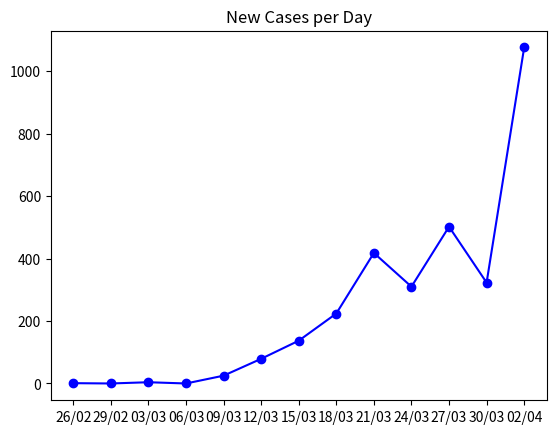

Python code for this plot:
from matplotlib import pyplot as plt

days = ['26/02', '29/02', '03/03', '06/03', '09/03', '12/03',
        '15/03', '18/03', '21/03', '24/03', '27/03', '30/03', '02/04']

number_of_cases = [1, 0, 4, 0, 25, 79, 137, 224, 418, 310, 502, 323, 1076]

plt.plot(days, number_of_cases, color='blue', marker='o', linestyle='solid')

plt.title('New Cases per Day')

plt.show()
